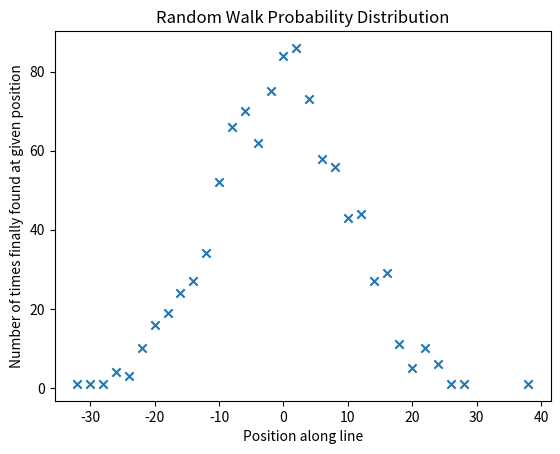

This chart was generated by the following Python code:
#!/usr/bin/env python3
# -*- coding: utf-8 -*-
"""
Created on Fri Dec 11 12:23:45 2020

[redacted]
"""

import numpy as np
import matplotlib.pyplot as plt

#code to plot probability distribution for a classical random walk along a one dimensional line

#Defining the arrays for position and probabilities
line = list(range(-100,101))
prob = np.zeros(201)
P=1000

for j in range(P):
    position = np.zeros(201)
    N=100
    position[N] = 1
    # 100 coin flips before defining final position
    for i in range(100):
        #coin flip
        coin = np.random.randint(0,2)
        if coin == 0:
            N+= -1
        if coin == 1:
            N+=1
    prob[N]+=1

#function to remove zero values from arrays to neaten plots
def remove_zeros(x,y):
    x=list(x)
    y=list(y)
    n=0
    for i in range(len(y)):
        if y[i-n] == 0:
            y.remove(y[i-n])
            x.remove(x[i-n])
            n+=1
    return x,y
    

line, prob = remove_zeros(line,prob)

plt.title("Random Walk Probability Distribution")
plt.xlabel("Position along line")
plt.ylabel("Number of times finally found at given position")
plt.scatter(line, prob, marker  = 'x')
plt.show()